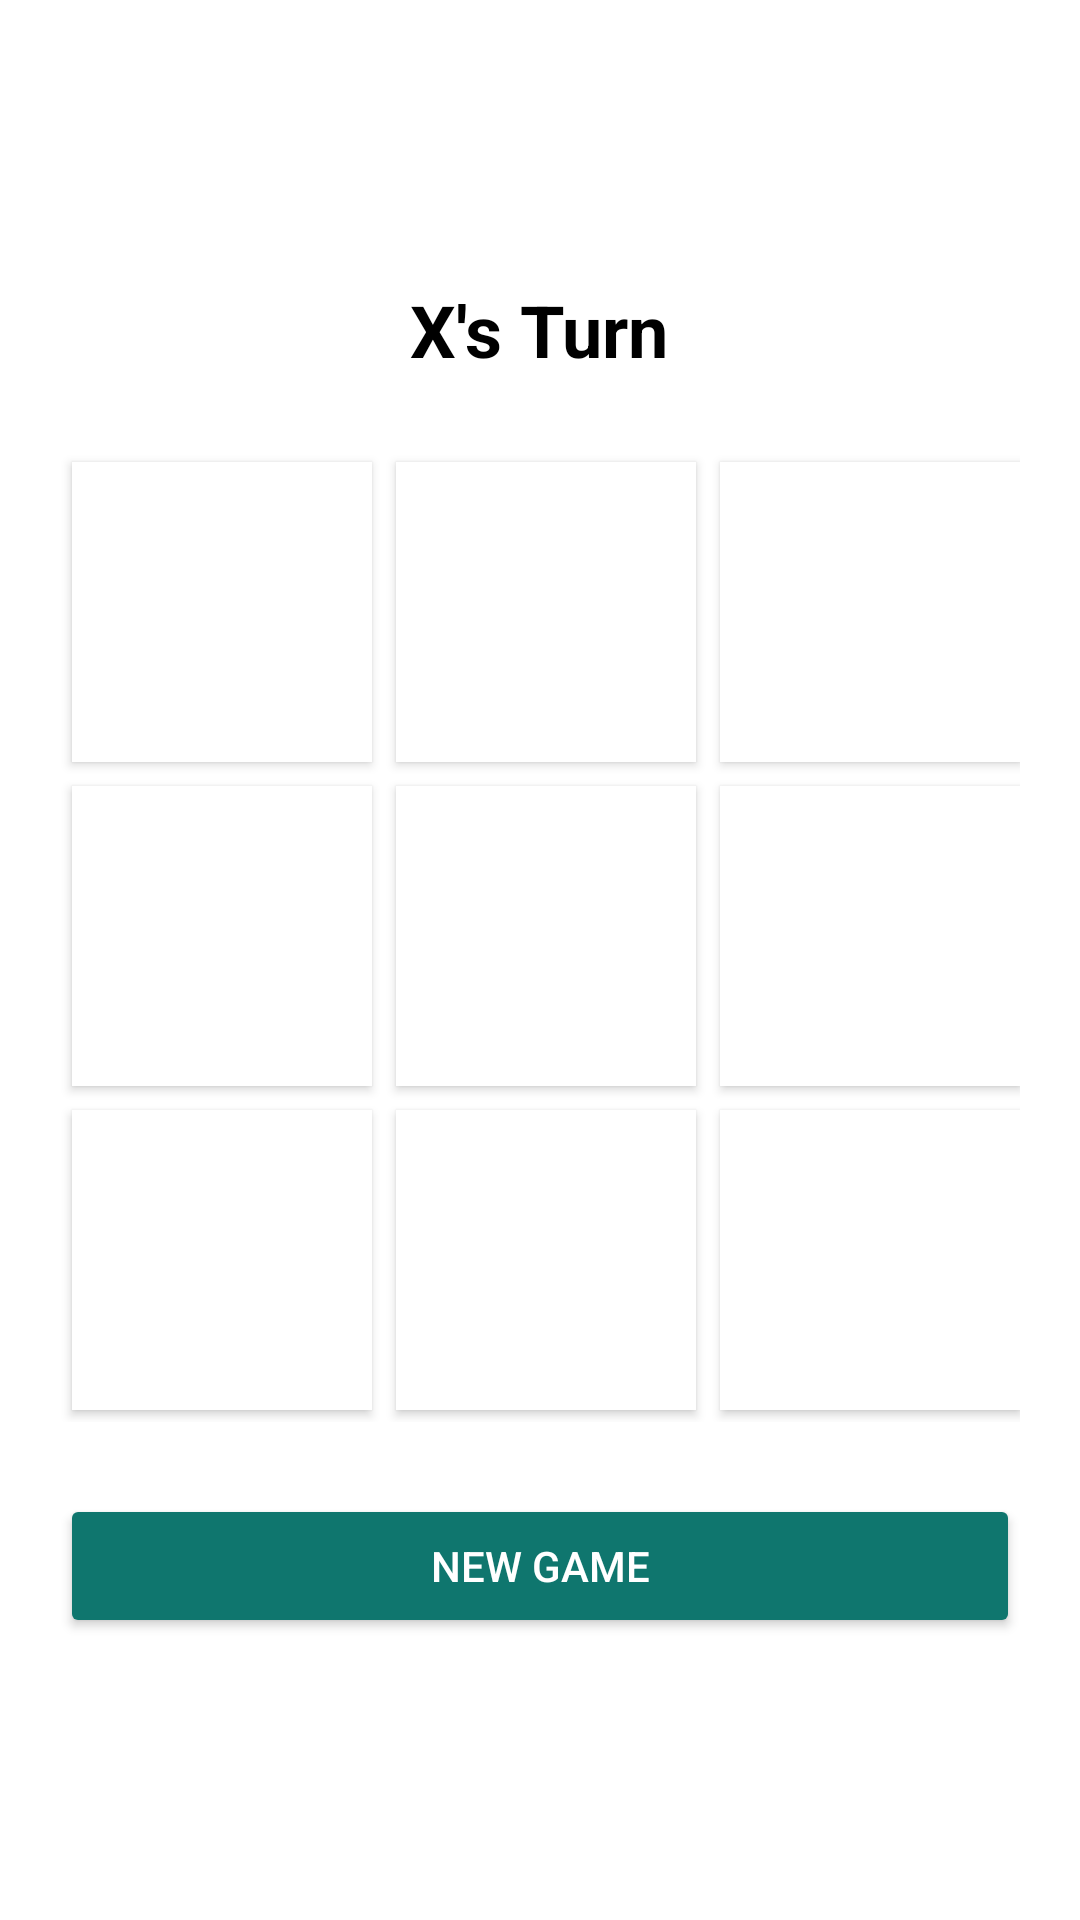

Produce the Android XML layout that renders to this screen, including the resource entries it uses.
<!-- AndroidManifest.xml: application theme Theme.BrainBoost -->
<!-- res/layout/activity_tic_tac_toe.xml -->
<?xml version="1.0" encoding="utf-8"?>
<LinearLayout xmlns:android="http://schemas.android.com/apk/res/android"
    android:orientation="vertical"
    android:padding="20dp"
    android:gravity="center"
    android:layout_width="match_parent"
    android:layout_height="match_parent"
    android:background="@drawable/bg_soft_gradient">

    <TextView
        android:id="@+id/tvStatus"
        android:text="X's Turn"
        android:textStyle="bold"
        android:textSize="24sp"
        android:textColor="@color/black"
        android:layout_marginBottom="24dp"
        android:layout_width="wrap_content"
        android:layout_height="wrap_content" />

    
    <GridLayout
        android:layout_width="wrap_content"
        android:layout_height="wrap_content"
        android:columnCount="3"
        android:rowCount="3"
        android:alignmentMode="alignMargins"
        android:useDefaultMargins="true">

        <Button android:id="@+id/btn00" style="@style/TicButton"/>
        <Button android:id="@+id/btn01" style="@style/TicButton"/>
        <Button android:id="@+id/btn02" style="@style/TicButton"/>

        <Button android:id="@+id/btn10" style="@style/TicButton"/>
        <Button android:id="@+id/btn11" style="@style/TicButton"/>
        <Button android:id="@+id/btn12" style="@style/TicButton"/>

        <Button android:id="@+id/btn20" style="@style/TicButton"/>
        <Button android:id="@+id/btn21" style="@style/TicButton"/>
        <Button android:id="@+id/btn22" style="@style/TicButton"/>

    </GridLayout>

    <Button
        android:id="@+id/btnReset"
        android:text="NEW GAME"
        android:textColor="@color/white"
        android:backgroundTint="@color/green"
        android:layout_marginTop="24dp"
        android:layout_width="match_parent"
        android:layout_height="wrap_content" />

</LinearLayout>
<!-- resources referenced by this layout -->
<resources>
  <color name="black">#FF000000</color>
  <color name="green">#0F766E</color>
  <color name="white">#FFFFFF</color>
  <style name="TicButton">
          <item name="android:layout_width">100dp</item>
          <item name="android:layout_height">100dp</item>
          <item name="android:background">#FFFFFF</item>
          <item name="android:textSize">30sp</item>
          <item name="android:textStyle">bold</item>
      </style>
  <style name="Theme.BrainBoost" parent="Theme.MaterialComponents.DayNight.NoActionBar">
          
          <item name="android:textColor">@color/black</item>
          <item name="android:textColorPrimary">@color/black</item>
          <item name="android:textColorSecondary">@color/black</item>
  
          <item name="colorPrimary">@color/purple_500</item>
          <item name="colorPrimaryVariant">@color/purple_500</item>
          <item name="colorSecondary">@color/orange_500</item>
          <item name="android:windowBackground">@drawable/bg_soft_gradient</item>
          <item name="android:statusBarColor">@android:color/transparent</item>
          <item name="android:windowLightStatusBar">false</item>
  
      </style>
  <color name="purple_500">#7C4DFF</color>
  <color name="orange_500">#FF7A00</color>
</resources>
